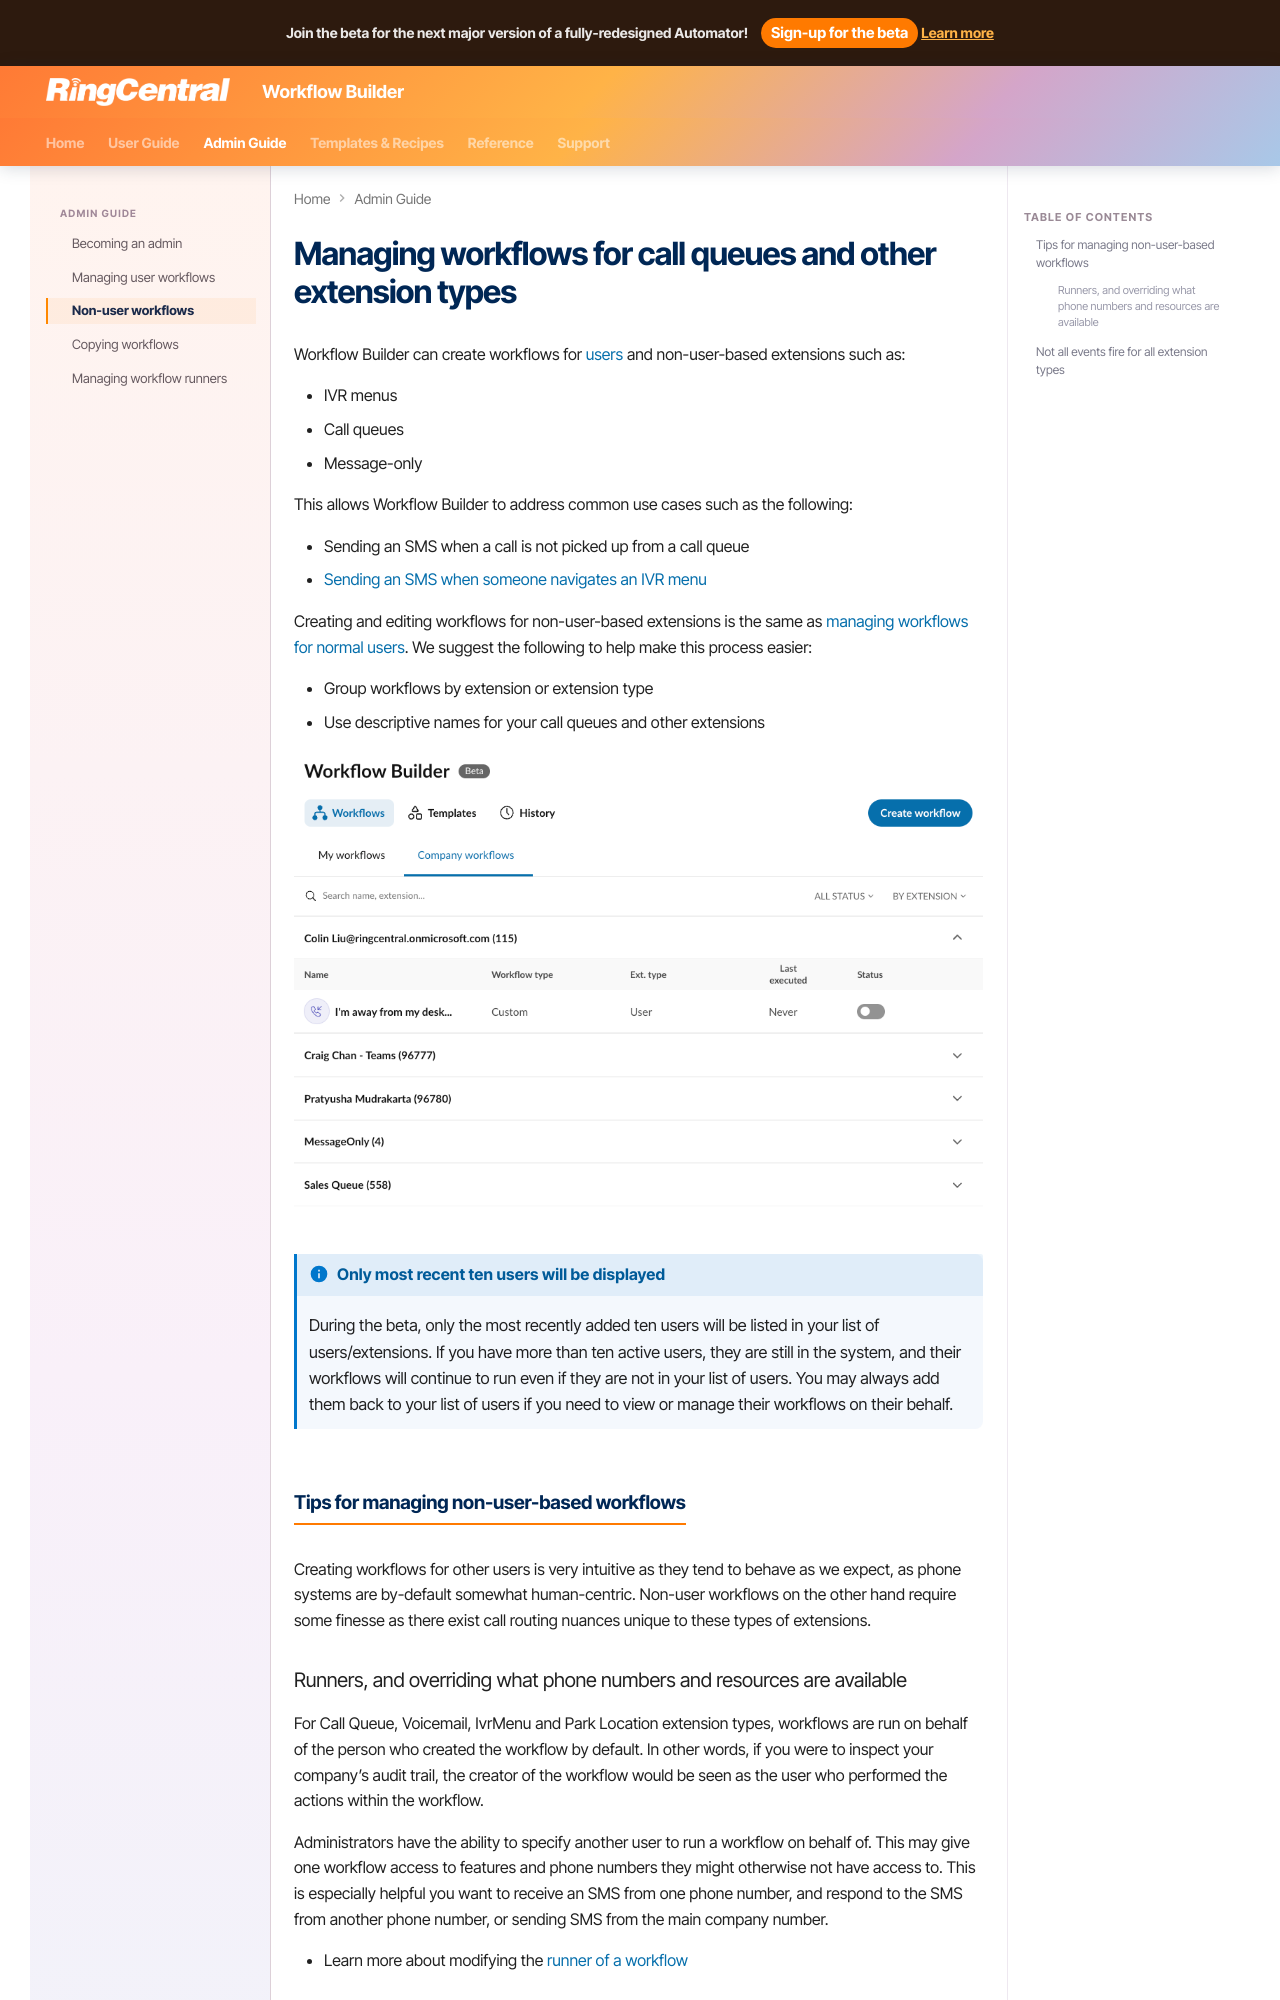

repository: ringcentral/ringcentral-automator-docs · page: admin/non-users/index.html · generator: mkdocs

# Managing workflows for call queues and other extension types

Workflow Builder can create workflows for [users](manage.md) and non-user-based extensions such as:

* IVR menus
* Call queues
* Message-only

This allows Workflow Builder to address common use cases such as the following:

* Sending an SMS when a call is not picked up from a call queue
* [Sending an SMS when someone navigates an IVR menu](https://community.ringcentral.com/workflow-builder-23/how-can-i-set-up-an-automatic-sms-reply-when-a-user-presses-a-key-on-the-ivr-menu-9855)

Creating and editing workflows for non-user-based extensions is the same as [managing workflows for normal users](manage.md). We suggest the following to help make this process easier:

* Group workflows by extension or extension type
* Use descriptive names for your call queues and other extensions

![Group by extension](../img/group-by-extension.png)

!!! info "Only most recent ten users will be displayed"
    During the beta, only the most recently added ten users will be listed in your list of users/extensions. If you have more than ten active users, they are still in the system, and their workflows will continue to run even if they are not in your list of users. You may always add them back to your list of users if you need to view or manage their workflows on their behalf.

## Tips for managing non-user-based workflows

Creating workflows for other users is very intuitive as they tend to behave as we expect, as phone systems are by-default somewhat human-centric. Non-user workflows on the other hand require some finesse as there exist call routing nuances unique to these types of extensions. 

### Runners, and overriding what phone numbers and resources are available

For Call Queue, Voicemail, IvrMenu and Park Location extension types, workflows are run on behalf of the person who created the workflow by default. In other words, if you were to inspect your company’s audit trail, the creator of the workflow would be seen as the user who performed the actions within the workflow.

Administrators have the ability to specify another user to run a workflow on behalf of. This may give one workflow access to features and phone numbers they might otherwise not have access to. This is especially helpful you want to receive an SMS from one phone number, and respond to the SMS from another phone number, or sending SMS from the main company number. 

* Learn more about modifying the [runner of a workflow](runners.md)
